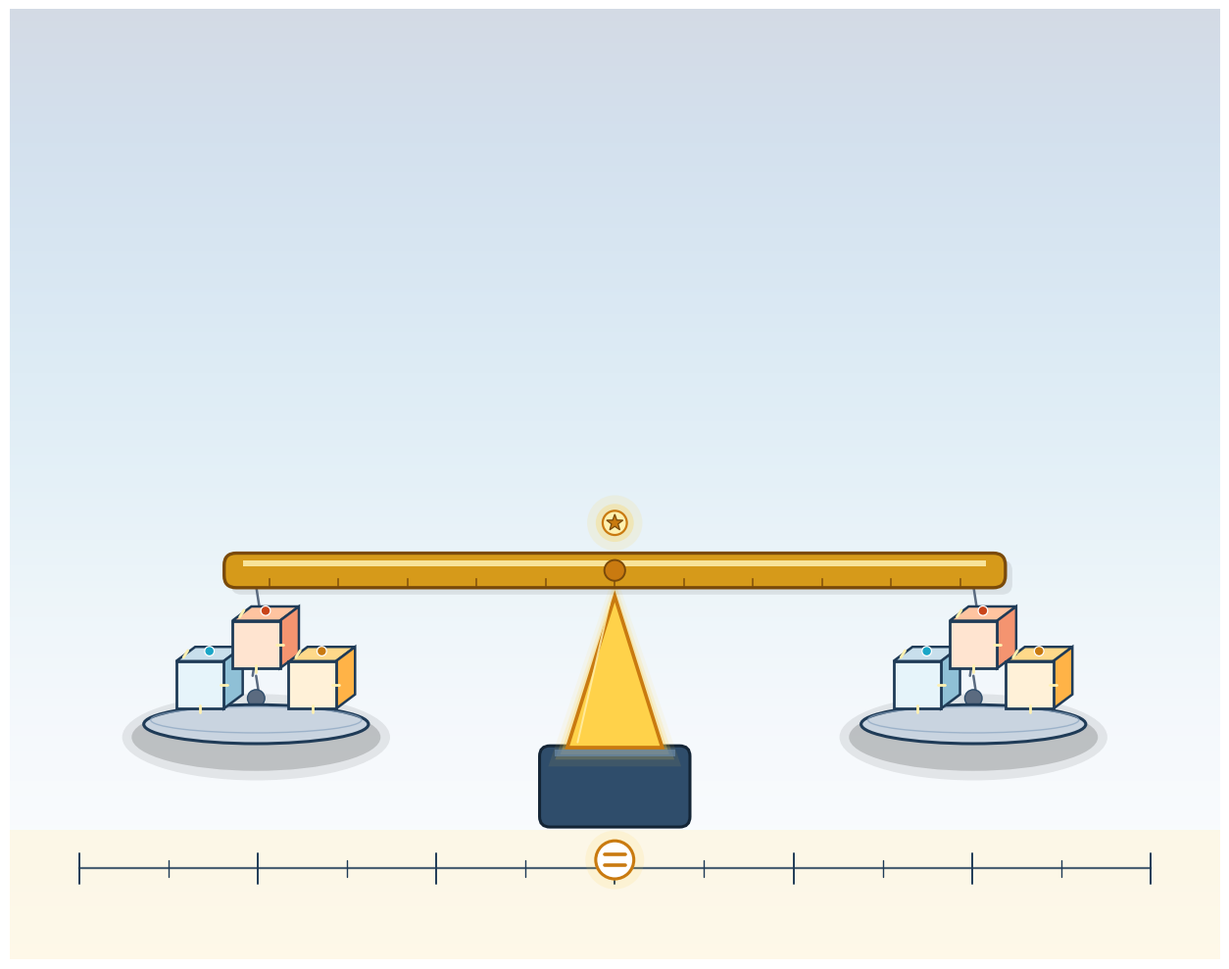

Write Python code to recreate this figure. (Note: this script raises an exception after producing the figure.)
"""
Dimensional Consistency constraint — visual-only illustration.

Metaphor: a classical balance scale.  Both pans hold dimension-
tokens (stylized unit cubes); the beam is perfectly level because
every term in the ED equation carries the same units.

Composition:
  • Golden fulcrum triangle at center on a short pedestal.
  • A horizontal beam, perfectly level, with small dimension-tick
    marks along it.
  • Two round pans hanging from the beam ends by short chains.
  • Each pan holds three isometric-drawn UNIT CUBES of matching
    edge lengths (the different terms of the PDE rendered as
    dimensional tokens).  Each cube carries a tiny color-coded
    tag matching its ED role (cyan, amber, coral).
  • A faint ruler / tick grid at the bottom shows consistent
    scaling across the composition.
  • A golden crown above the fulcrum signals "universal invariant."
"""

from __future__ import annotations

import os
import numpy as np
import matplotlib.pyplot as plt
from matplotlib.patches import (
    Rectangle, FancyBboxPatch, Circle, Ellipse, FancyArrowPatch,
    Polygon,
)

OUT = r"C:\Users\allen\GitHub\Event Density\docs\figures\atlas\DimensionalConsistency.png"


def unit_cube(ax, cx, cy, s, face_col, top_col, right_col,
              edge="#1f3b57", tag_col=None, zorder=10):
    """Draw an isometric unit cube centered at (cx, cy) with side s.
    Optionally place a tiny colored tag circle on top of the cube.
    """
    dx = 0.40 * s
    dy = 0.30 * s
    # front face corners
    F_bl = (cx - s / 2, cy - s / 2)
    F_br = (cx + s / 2, cy - s / 2)
    F_tr = (cx + s / 2, cy + s / 2)
    F_tl = (cx - s / 2, cy + s / 2)
    # back-shifted
    B_bl = (F_bl[0] + dx, F_bl[1] + dy)
    B_br = (F_br[0] + dx, F_br[1] + dy)
    B_tr = (F_tr[0] + dx, F_tr[1] + dy)
    B_tl = (F_tl[0] + dx, F_tl[1] + dy)
    # top face
    ax.add_patch(Polygon([F_tl, F_tr, B_tr, B_tl],
                         closed=True, facecolor=top_col,
                         edgecolor=edge, lw=1.8, zorder=zorder))
    # right face
    ax.add_patch(Polygon([F_br, F_tr, B_tr, B_br],
                         closed=True, facecolor=right_col,
                         edgecolor=edge, lw=1.8, zorder=zorder))
    # front face
    ax.add_patch(Polygon([F_bl, F_br, F_tr, F_tl],
                         closed=True, facecolor=face_col,
                         edgecolor=edge, lw=2.0,
                         zorder=zorder + 1))
    # matching edge-length tick marks on the three visible edges
    tick_col = "#fff1b0"
    # front-bottom tick (middle of the front-bottom edge)
    mx_fb = (F_bl[0] + F_br[0]) / 2
    my_fb = F_bl[1]
    ax.plot([mx_fb, mx_fb], [my_fb - 0.04, my_fb + 0.04],
            color=tick_col, lw=2.0, zorder=zorder + 2,
            solid_capstyle="round")
    # right-side middle tick
    mx_rs = (F_br[0] + F_tr[0]) / 2
    my_rs = (F_br[1] + F_tr[1]) / 2
    ax.plot([mx_rs - 0.04, mx_rs + 0.04],
            [my_rs, my_rs],
            color=tick_col, lw=2.0, zorder=zorder + 2,
            solid_capstyle="round")
    # top-middle tick (into depth)
    mx_tm = (F_tl[0] + B_tl[0]) / 2
    my_tm = (F_tl[1] + B_tl[1]) / 2
    ax.plot([mx_tm - 0.025, mx_tm + 0.025],
            [my_tm - 0.04, my_tm + 0.04],
            color=tick_col, lw=2.0, zorder=zorder + 2,
            solid_capstyle="round")

    # optional small color-coded tag circle on top face
    if tag_col is not None:
        tag_cx = (F_tl[0] + B_tr[0]) / 2
        tag_cy = (F_tl[1] + B_tr[1]) / 2
        ax.add_patch(Circle((tag_cx, tag_cy + 0.06 * s), 0.10 * s,
                            facecolor=tag_col, edgecolor="white",
                            lw=0.9, zorder=zorder + 3))


def build():
    fig, ax = plt.subplots(figsize=(13, 10), dpi=220)

    # ---- backdrop --------------------------------------------------
    grad = np.linspace(0, 1, 500).reshape(-1, 1)
    grad = np.tile(grad, (1, 500))
    ax.imshow(grad, extent=[0, 14, 0, 11], aspect="auto",
              cmap="Blues_r", alpha=0.18, zorder=0)
    ax.add_patch(Rectangle((0, 0), 14, 1.5,
                           facecolor="#fff4d6", alpha=0.55, zorder=0))

    # =============================================================
    # Fulcrum + pedestal
    # =============================================================
    fx_c = 7.0
    ped_w = 1.70
    ped_h = 0.90
    ped_y0 = 1.55

    # pedestal block
    ax.add_patch(FancyBboxPatch(
        (fx_c - ped_w / 2, ped_y0), ped_w, ped_h,
        boxstyle="round,pad=0.02,rounding_size=0.12",
        facecolor="#2f4d6b", edgecolor="#142536",
        lw=2.2, zorder=6,
    ))
    # pedestal shine
    ax.add_patch(Rectangle(
        (fx_c - ped_w / 2 + 0.15, ped_y0 + ped_h - 0.10),
        ped_w - 0.30, 0.08,
        facecolor="#6b8aa8", alpha=0.70, zorder=7,
    ))

    # fulcrum triangle (gold)
    tri_top_y = ped_y0 + ped_h + 1.75
    fulcrum = [(fx_c - 0.55, ped_y0 + ped_h),
               (fx_c + 0.55, ped_y0 + ped_h),
               (fx_c, tri_top_y)]
    # halo under fulcrum
    for pad, a in [(0.22, 0.08), (0.14, 0.16),
                   (0.08, 0.28)]:
        ax.add_patch(Polygon(
            [(fulcrum[0][0] - pad, fulcrum[0][1] - pad),
             (fulcrum[1][0] + pad, fulcrum[1][1] - pad),
             (fulcrum[2][0], fulcrum[2][1] + pad * 1.3)],
            closed=True, facecolor="#ffd24a",
            edgecolor="none", alpha=a, zorder=6,
        ))
    ax.add_patch(Polygon(fulcrum, closed=True,
                         facecolor="#ffd24a",
                         edgecolor="#c97a10", lw=2.6, zorder=8))
    # inner highlight line on the triangle
    ax.plot([fulcrum[0][0] + 0.12, fulcrum[2][0] - 0.06],
            [fulcrum[0][1] + 0.06, fulcrum[2][1] - 0.08],
            color="#fff1b0", lw=1.4, alpha=0.8,
            solid_capstyle="round", zorder=9)

    # =============================================================
    # Beam (perfectly level)
    # =============================================================
    beam_y = tri_top_y + 0.30
    beam_x0 = fx_c - 4.5
    beam_x1 = fx_c + 4.5

    # subtle shadow under beam
    ax.add_patch(FancyBboxPatch(
        (beam_x0 + 0.08, beam_y - 0.18 - 0.08),
        beam_x1 - beam_x0, 0.36,
        boxstyle="round,pad=0.02,rounding_size=0.12",
        facecolor="#00000014", edgecolor="none", zorder=8,
    ))
    # beam body
    ax.add_patch(FancyBboxPatch(
        (beam_x0, beam_y - 0.18),
        beam_x1 - beam_x0, 0.36,
        boxstyle="round,pad=0.02,rounding_size=0.14",
        facecolor="#d69a1a", edgecolor="#7a4a0a",
        lw=2.4, zorder=9,
    ))
    # beam highlight
    ax.add_patch(Rectangle(
        (beam_x0 + 0.20, beam_y + 0.05),
        beam_x1 - beam_x0 - 0.40, 0.06,
        facecolor="#fff1b0", alpha=0.85, zorder=10,
    ))
    # tick marks along the beam (dimension gradations)
    for tx in np.linspace(beam_x0 + 0.5, beam_x1 - 0.5, 11):
        ax.plot([tx, tx], [beam_y - 0.18, beam_y - 0.10],
                color="#7a4a0a", lw=1.2, alpha=0.85, zorder=11)
    # pivot pin on top of the fulcrum
    ax.add_patch(Circle((fx_c, beam_y), 0.12,
                        facecolor="#c97a10",
                        edgecolor="#7a4a0a", lw=1.4, zorder=11))

    # golden crown / tiny "invariant" indicator above the pivot
    crown_y = beam_y + 0.55
    for rr, a in [(0.32, 0.12), (0.22, 0.28)]:
        ax.add_patch(Circle((fx_c, crown_y), rr,
                            facecolor="#ffd24a",
                            edgecolor="none", alpha=a, zorder=10))
    ax.add_patch(Circle((fx_c, crown_y), 0.14,
                        facecolor="#fff1b0",
                        edgecolor="#c97a10", lw=1.6, zorder=11))
    # five-point star in the crown (match DimInv style)
    npts = 5
    sp = []
    for k in range(npts * 2):
        rr = 0.10 if k % 2 == 0 else 0.04
        th = np.pi / 2 + k * np.pi / npts
        sp.append((fx_c + rr * np.cos(th),
                   crown_y + rr * np.sin(th)))
    ax.add_patch(Polygon(sp, closed=True,
                         facecolor="#c97a10",
                         edgecolor="#7a4a0a", lw=0.9, zorder=12))

    # =============================================================
    # Chains hanging down from beam ends
    # =============================================================
    chain_len = 1.30
    pan_cy = beam_y - chain_len - 0.10
    for cx_end in [beam_x0 + 0.35, beam_x1 - 0.35]:
        # zigzag chain
        for k in range(5):
            y0_ = beam_y - 0.18 - k * (chain_len / 5)
            y1_ = beam_y - 0.18 - (k + 1) * (chain_len / 5)
            offset = 0.04 if k % 2 == 0 else -0.04
            ax.plot([cx_end, cx_end + offset],
                    [y0_, y1_],
                    color="#5b6b80", lw=1.8,
                    solid_capstyle="round", zorder=8)
        # small loop at the bottom
        ax.add_patch(Circle((cx_end, beam_y - 0.18 - chain_len),
                            0.10,
                            facecolor="#5b6b80",
                            edgecolor="#2f4d6b", lw=1.0,
                            zorder=9))

    # =============================================================
    # Two pans (left and right), each holding three matching cubes
    # =============================================================
    pan_R = 1.30
    left_cx = beam_x0 + 0.35
    right_cx = beam_x1 - 0.35
    pan_rim_y = beam_y - 0.18 - chain_len - 0.10
    # each pan top is an ellipse to look like a dish

    def draw_pan(cx_pan, cy_pan):
        # halo under pan
        for pad, a in [(0.25, 0.08), (0.14, 0.16)]:
            ax.add_patch(Ellipse((cx_pan, cy_pan - 0.15),
                                 2 * (pan_R + pad), 0.5 + pad * 2,
                                 facecolor="#00000014",
                                 edgecolor="none", alpha=a, zorder=6))
        # pan body (shallow bowl)
        ax.add_patch(Ellipse((cx_pan, cy_pan),
                             2 * pan_R, 0.45,
                             facecolor="#c9d4e0",
                             edgecolor="#1f3b57", lw=2.2, zorder=10))
        # inner rim highlight
        ax.add_patch(Ellipse((cx_pan, cy_pan + 0.05),
                             2 * (pan_R - 0.08), 0.30,
                             facecolor="none",
                             edgecolor="#8aa4c0", lw=1.0,
                             alpha=0.7, zorder=11))
        # pan suspender rod (from chain bottom down to pan center)
        ax.plot([cx_pan, cx_pan],
                [cy_pan + 0.15, pan_rim_y + 0.05],
                color="#2f4d6b", lw=1.6, zorder=8)

    draw_pan(left_cx, pan_rim_y - 0.20)
    draw_pan(right_cx, pan_rim_y - 0.20)

    # ---- place three cubes on each pan (matching dimensions) ----
    cube_size = 0.55
    cube_tags = [
        # (face, top, right, tag) — tags match ED channel colors
        ("#e6f4fa", "#c8dfec", "#8fc0d6", "#1aa6c7"),  # cyan  (mobility)
        ("#fff1d8", "#ffd98a", "#ffb347", "#c97a10"),  # amber (penalty)
        ("#ffe4d0", "#ffc4a0", "#f49470", "#c94419"),  # coral (participation)
    ]

    def place_cubes(cx_pan, pan_top_y):
        # 3 cubes stacked loosely on the pan top
        positions = [
            (cx_pan - 0.65, pan_top_y + cube_size / 2),
            (cx_pan + 0.65, pan_top_y + cube_size / 2),
            (cx_pan, pan_top_y + cube_size / 2 + cube_size * 0.85),
        ]
        for (px, py), (face, top, right, tag) in zip(positions, cube_tags):
            unit_cube(ax, px, py, cube_size,
                      face_col=face, top_col=top, right_col=right,
                      edge="#1f3b57", tag_col=tag, zorder=12)

    place_cubes(left_cx, pan_rim_y - 0.20 + 0.18)
    place_cubes(right_cx, pan_rim_y - 0.20 + 0.18)

    # =============================================================
    # Equality glyph below the fulcrum (a golden "=" sign)
    # =============================================================
    eq_x, eq_y = fx_c, ped_y0 - 0.40
    for rr, a in [(0.34, 0.12), (0.24, 0.28)]:
        ax.add_patch(Circle((eq_x, eq_y), rr,
                            facecolor="#ffd24a",
                            edgecolor="none", alpha=a, zorder=6))
    ax.add_patch(Circle((eq_x, eq_y), 0.22,
                        facecolor="white", edgecolor="#c97a10",
                        lw=2.2, zorder=7))
    ax.plot([eq_x - 0.12, eq_x + 0.12],
            [eq_y + 0.06, eq_y + 0.06],
            color="#c97a10", lw=2.6,
            solid_capstyle="round", zorder=8)
    ax.plot([eq_x - 0.12, eq_x + 0.12],
            [eq_y - 0.06, eq_y - 0.06],
            color="#c97a10", lw=2.6,
            solid_capstyle="round", zorder=8)

    # =============================================================
    # Bottom ruler / tick grid — reinforces consistent scaling
    # =============================================================
    ruler_y = 1.05
    ax.plot([0.8, 13.2], [ruler_y, ruler_y],
            color="#1f3b57", lw=1.6, alpha=0.80, zorder=4)
    for i, tx in enumerate(np.linspace(0.8, 13.2, 13)):
        long = (i % 2 == 0)
        th = 0.18 if long else 0.10
        ax.plot([tx, tx], [ruler_y - th, ruler_y + th],
                color="#1f3b57", lw=1.4 if long else 1.0,
                zorder=5, solid_capstyle="round")

    # ---- framing ---------------------------------------------------
    ax.set_xlim(0, 14)
    ax.set_ylim(0, 11)
    ax.set_aspect("equal")
    ax.axis("off")

    plt.tight_layout()
    os.makedirs(os.path.dirname(OUT), exist_ok=True)
    plt.savefig(OUT, dpi=220, bbox_inches="tight",
                facecolor="#f7fbfe", edgecolor="none")
    plt.close(fig)
    print(f"wrote {OUT}")


if __name__ == "__main__":
    build()
